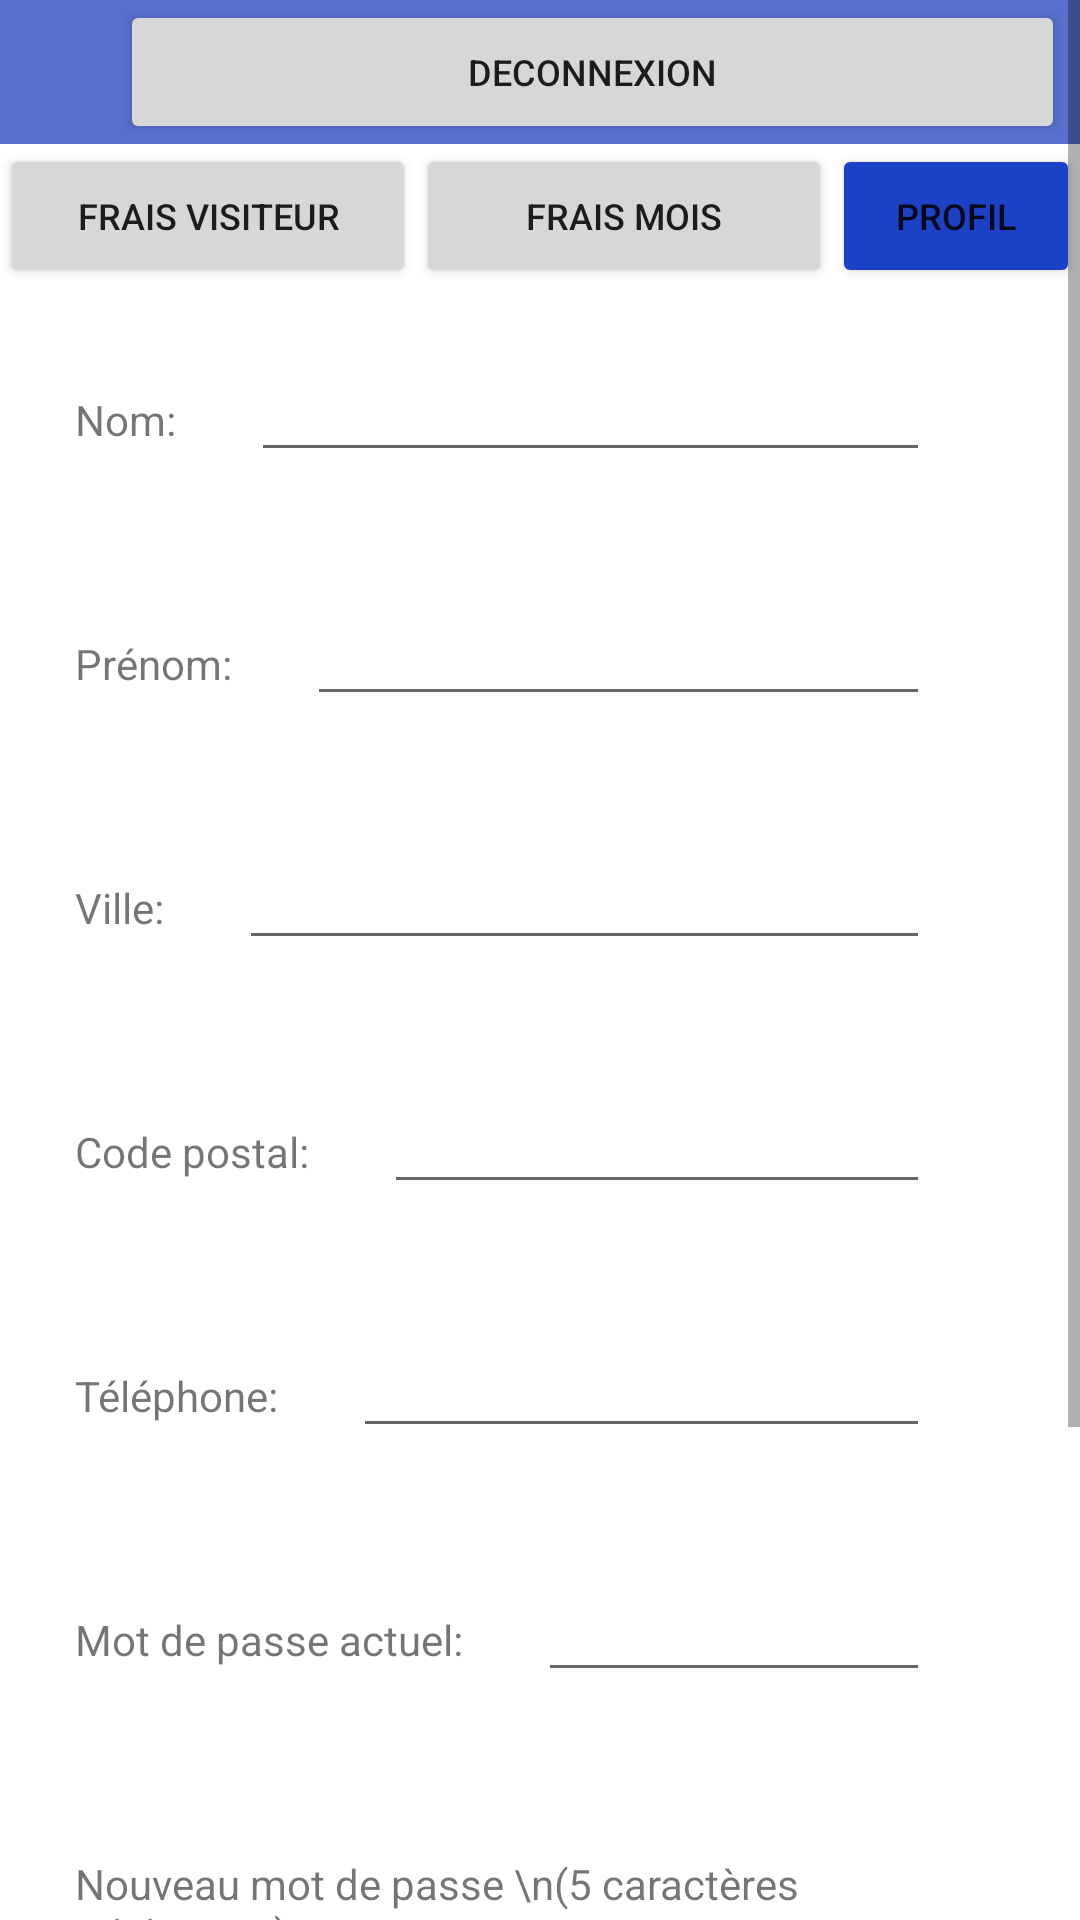

Layout XML and referenced resources for this Android screen:
<!-- AndroidManifest.xml: application theme Theme.GSB_App -->
<!-- res/layout/accountant_profil.xml -->
<?xml version="1.0" encoding="utf-8"?>
<ScrollView xmlns:android="http://schemas.android.com/apk/res/android"
    xmlns:app="http://schemas.android.com/apk/res-auto"
    xmlns:tools="http://schemas.android.com/tools"
    android:layout_width="match_parent"
    android:layout_height="match_parent"
    tools:context=".AccountantProfilActivity"
    android:orientation="vertical">

    <LinearLayout
        android:orientation="vertical"
        android:layout_width="match_parent"
        android:layout_height="match_parent">

        <LinearLayout
            android:layout_width="match_parent"
            android:layout_height="wrap_content"
            android:orientation="horizontal"
            android:background="#5670CC">

            <TextView
                android:layout_width="wrap_content"
                android:layout_height="wrap_content"
                android:id="@+id/tv_ident"
                android:textColor="#FFFFFF"
                android:textSize="20dp"/>
            <Button
                android:id="@+id/deconnexion"
                android:layout_width="wrap_content"
                android:layout_height="wrap_content"
                android:layout_weight="0.1"
                android:layout_marginLeft="40dp"
                android:layout_marginRight="5dp"
                android:singleLine="true"
                android:text="Deconnexion"
                android:textSize="12dp"/>
        </LinearLayout>
        <LinearLayout
            android:layout_width="match_parent"
            android:layout_height="wrap_content">


            <Button
                android:layout_width="match_parent"
                android:layout_height="wrap_content"
                android:id="@+id/validation_frais"
                android:layout_weight="0.2"
                android:text="Frais visiteur"
                android:singleLine="true"
                android:textSize="12dp"
                />
            <Button
                android:layout_width="match_parent"
                android:layout_height="wrap_content"
                android:id="@+id/frais_mois"
                android:layout_weight="0.2"
                android:text="Frais Mois"
                android:singleLine="true"
                android:textSize="12dp"
                />
            <Button
                android:layout_width="match_parent"
                android:layout_height="wrap_content"
                android:id="@+id/profil_compt"
                android:layout_weight="0.25"
                android:text="Profil"
                android:backgroundTint="#1C41C6"
                android:singleLine="true"
                android:textSize="12dp"
                />

        </LinearLayout>
        <LinearLayout
            android:layout_width="match_parent"
            android:layout_height="wrap_content"
            android:orientation="vertical"
            android:layout_marginHorizontal="25dp">
            <LinearLayout
                android:layout_width="match_parent"
                android:layout_height="wrap_content"
                android:layout_marginVertical="20dp">
                <TextView
                    android:layout_width="wrap_content"
                    android:layout_height="wrap_content"
                    android:text="Nom:"/>
                <EditText
                    android:layout_width="match_parent"
                    android:layout_height="wrap_content"
                    android:inputType="text"
                    android:layout_marginHorizontal="25dp"
                    android:singleLine="true"
                    android:id="@+id/et_name"
                    />
            </LinearLayout>

            <LinearLayout
                android:layout_width="match_parent"
                android:layout_height="wrap_content"
                android:layout_marginVertical="20dp">
                <TextView
                    android:layout_width="wrap_content"
                    android:layout_height="wrap_content"
                    android:text="Prénom:"/>
                <EditText
                    android:layout_width="match_parent"
                    android:layout_height="wrap_content"
                    android:inputType="text"
                    android:layout_marginHorizontal="25dp"
                    android:singleLine="true"
                    android:id="@+id/et_firstName"/>
            </LinearLayout>

            <LinearLayout
                android:layout_width="match_parent"
                android:layout_height="wrap_content"
                android:layout_marginVertical="20dp">
                <TextView
                    android:layout_width="wrap_content"
                    android:layout_height="wrap_content"
                    android:text="Ville:"/>
                <EditText
                    android:layout_width="match_parent"
                    android:layout_height="wrap_content"
                    android:inputType="text"
                    android:layout_marginHorizontal="25dp"
                    android:singleLine="true"
                    android:id="@+id/et_city"/>
            </LinearLayout>

            <LinearLayout
                android:layout_width="match_parent"
                android:layout_height="wrap_content"
                android:layout_marginVertical="20dp">
                <TextView
                    android:layout_width="wrap_content"
                    android:layout_height="wrap_content"
                    android:text="Code postal:"/>
                <EditText
                    android:layout_width="match_parent"
                    android:layout_height="wrap_content"
                    android:inputType="text"
                    android:layout_marginHorizontal="25dp"
                    android:singleLine="true"
                    android:id="@+id/et_postalCode"/>
            </LinearLayout>

            <LinearLayout
                android:layout_width="match_parent"
                android:layout_height="wrap_content"
                android:layout_marginVertical="20dp">
                <TextView
                    android:layout_width="wrap_content"
                    android:layout_height="wrap_content"
                    android:text="Téléphone:"/>
                <EditText
                    android:layout_width="match_parent"
                    android:layout_height="wrap_content"
                    android:inputType="phone"
                    android:layout_marginHorizontal="25dp"
                    android:id="@+id/et_phone"/>
            </LinearLayout>

            <LinearLayout
                android:layout_width="match_parent"
                android:layout_height="wrap_content"
                android:layout_marginVertical="20dp">
                <TextView
                    android:layout_width="wrap_content"
                    android:layout_height="wrap_content"
                    android:text="Mot de passe actuel:"/>
                <EditText
                    android:layout_width="match_parent"
                    android:layout_height="wrap_content"
                    android:inputType="textPassword"
                    android:layout_marginHorizontal="25dp"
                    android:singleLine="true"
                    android:id="@+id/et_currentPassword"/>
            </LinearLayout>

            <LinearLayout
                android:layout_width="match_parent"
                android:layout_height="wrap_content"
                android:layout_marginVertical="20dp">
                <TextView
                    android:layout_width="wrap_content"
                    android:layout_height="wrap_content"
                    android:text="Nouveau mot de passe \n(5 caractères minimums):"/>
                <EditText
                    android:layout_width="match_parent"
                    android:layout_height="wrap_content"
                    android:inputType="textPassword"
                    android:layout_marginHorizontal="25dp"

                    android:id="@+id/et_newPassword"/>
            </LinearLayout>

        </LinearLayout>
        <Button
            android:layout_width="wrap_content"
            android:layout_height="match_parent"
            android:text="Sauvegarder"
            android:layout_marginVertical="50dp"
            android:singleLine="true"
            android:textSize="12dp"
            android:id="@+id/btn_submit"
            android:layout_gravity="center_horizontal|bottom"
            />
        <Button
            android:layout_width="wrap_content"
            android:layout_height="match_parent"
            android:text="Changer le mot de passe"
            android:singleLine="true"
            android:textSize="12dp"
            android:id="@+id/btn_update_password"
            android:layout_gravity="center_horizontal|bottom"
            />
    </LinearLayout>
</ScrollView>
<!-- resources referenced by this layout -->
<resources>
  <style name="Theme.GSB_App" parent="Theme.MaterialComponents.DayNight.NoActionBar">
          
          <item name="colorPrimary">#5670CC</item>
          <item name="colorPrimaryVariant">#5670CC</item>
          <item name="colorOnPrimary">@color/white</item>
          
          <item name="colorSecondary">#7186D1</item>
          <item name="colorSecondaryVariant">#7186D1</item>
          <item name="colorOnSecondary">@color/black</item>
          
          <item name="android:statusBarColor" tools:targetApi="l">?attr/colorPrimaryVariant</item>
          
      </style>
  <color name="white">#FFFFFFFF</color>
  <color name="black">#FF000000</color>
</resources>
